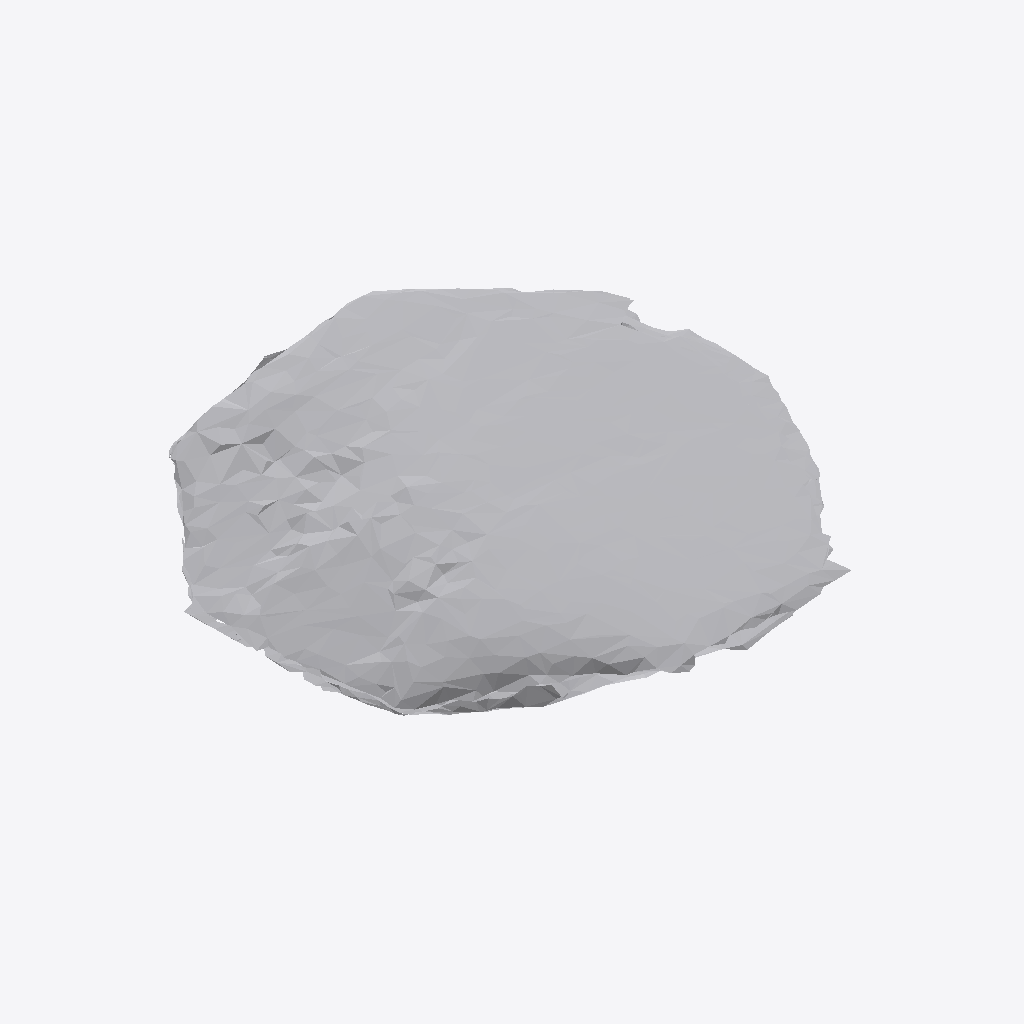
Isometric view of an IFC building model (IFC-SPF (STEP), schema IFC4, length unit metre), seen from the south-west, elements coloured by IFC class: 1 other element (light grey).
Extent 0.620 m × 0.691 m × 0.074 m (x, y, z). Storeys (1): Ground Floor at 0.00 m. Elements (1): 1 IfcFurniture.

HEADER;
FILE_DESCRIPTION(('ViewDefinition [CoordinationView]'),'2;1');
FILE_NAME('','2026-07-12T06:37:39',(''),(''),'IfcOpenShell 0.8.0','IfcOpenShell 0.8.0','');
FILE_SCHEMA(('IFC4'));
ENDSEC;
DATA;
#17=IFCPROJECT('1ixbNcMxH60QMMAcZExU_O',#5,'Office Project',$,$,$,$,(#15),#10);
#20=IFCSITE('2uzIk2RHXCAuaQ6k3yRSLk',#5,'Site',$,$,#19,$,$,.ELEMENT.,$,$,$,$,$);
#22=IFCBUILDING('3eI1bDqsD5Sh25QF8jzFGE',#5,'Building',$,$,#21,$,$,.ELEMENT.,$,$,$);
#24=IFCBUILDINGSTOREY('0whzMSaq56a8_fEgSGdZht',#5,'Ground Floor',$,$,#23,$,$,.ELEMENT.,0.0);
#35=IFCFURNITURE('1EWEtdt2LBc9j79yJ0t1HQ',#5,'list02_clock',$,$,#34,#31,$,$);
ENDSEC;
